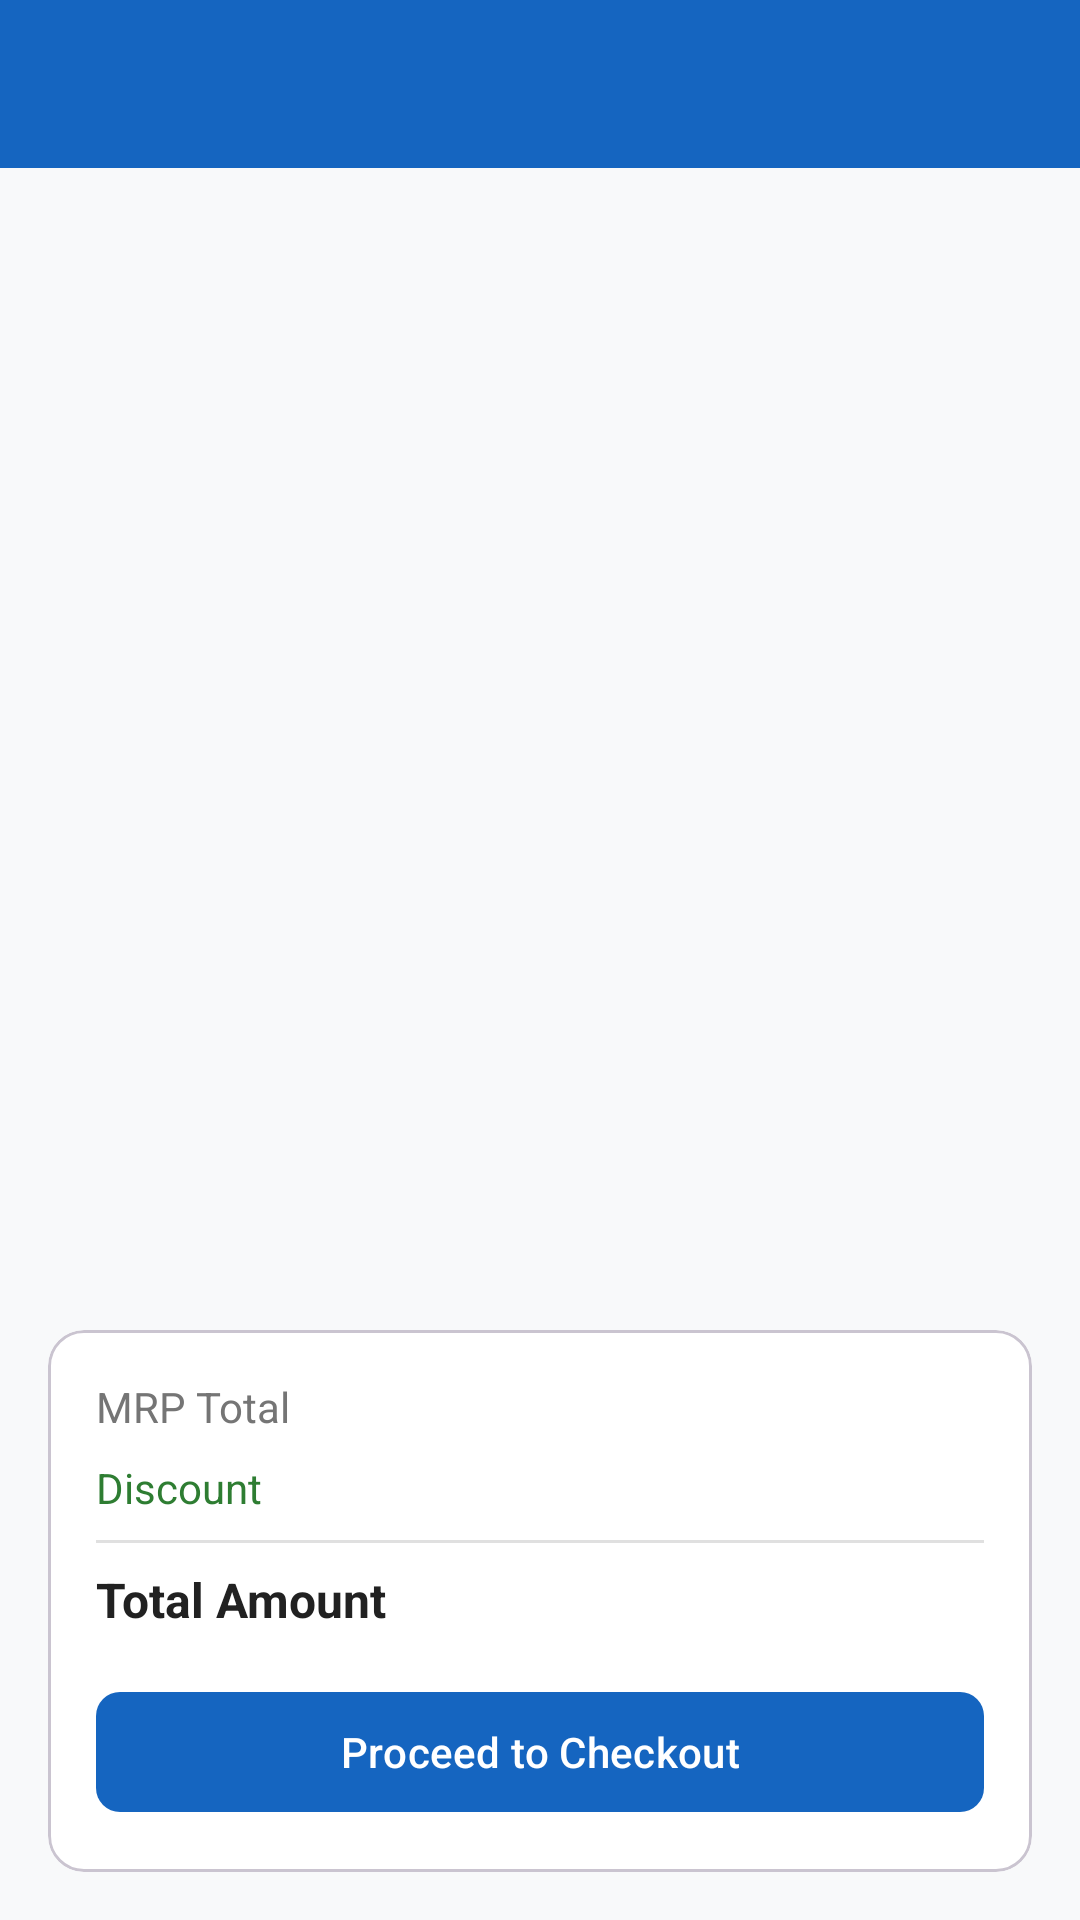

The Android layout XML behind this screen, and the referenced resources:
<!-- AndroidManifest.xml: application theme Theme.FreshCart -->
<!-- res/layout/fragment_cart.xml -->
<?xml version="1.0" encoding="utf-8"?>
<LinearLayout xmlns:android="http://schemas.android.com/apk/res/android"
    xmlns:app="http://schemas.android.com/apk/res-auto"
    android:layout_width="match_parent"
    android:layout_height="match_parent"
    android:orientation="vertical"
    android:background="@color/background">

    
    <LinearLayout
        android:id="@+id/emptyCartLayout"
        android:layout_width="match_parent"
        android:layout_height="match_parent"
        android:orientation="vertical"
        android:gravity="center"
        android:visibility="gone">

        <ImageView
            android:layout_width="@dimen/image_large"
            android:layout_height="@dimen/image_large"
            android:src="@drawable/ic_launcher_foreground"
            android:contentDescription="@string/cart_empty_title"
            android:layout_marginBottom="@dimen/spacing_lg" />

        <TextView
            android:layout_width="wrap_content"
            android:layout_height="wrap_content"
            android:text="@string/cart_empty_title"
            android:textSize="@dimen/text_size_lg"
            android:textColor="@color/text_primary"
            android:layout_marginBottom="@dimen/spacing_sm" />

        <TextView
            android:layout_width="wrap_content"
            android:layout_height="wrap_content"
            android:text="@string/cart_empty_subtitle"
            android:textSize="@dimen/text_size_md"
            android:textColor="@color/text_secondary"
            android:layout_marginBottom="@dimen/spacing_lg" />

        <com.google.android.material.button.MaterialButton
            android:id="@+id/browseProductsButton"
            android:layout_width="wrap_content"
            android:layout_height="@dimen/button_height"
            android:text="@string/cart_browse_products"
            app:backgroundTint="@color/primary" />

    </LinearLayout>

    
    <LinearLayout
        android:layout_width="match_parent"
        android:layout_height="match_parent"
        android:orientation="vertical">

        
        <com.google.android.material.appbar.AppBarLayout
            android:layout_width="match_parent"
            android:layout_height="wrap_content">

            <androidx.appcompat.widget.Toolbar
                android:layout_width="match_parent"
                android:layout_height="@dimen/toolbar_height"
                android:background="@color/primary"
                android:title="@string/nav_cart"
                app:titleTextColor="@color/on_primary" />

        </com.google.android.material.appbar.AppBarLayout>

        
        <androidx.recyclerview.widget.RecyclerView
            android:id="@+id/cartRecyclerView"
            android:layout_width="match_parent"
            android:layout_height="0dp"
            android:layout_weight="1"
            android:paddingTop="@dimen/spacing_md"
            android:clipToPadding="false" />

        
        <com.google.android.material.card.MaterialCardView
            android:layout_width="match_parent"
            android:layout_height="wrap_content"
            android:layout_margin="@dimen/spacing_md"
            app:cardCornerRadius="@dimen/card_corner_radius">

            <LinearLayout
                android:layout_width="match_parent"
                android:layout_height="wrap_content"
                android:orientation="vertical"
                android:padding="@dimen/spacing_md">

                <LinearLayout
                    android:layout_width="match_parent"
                    android:layout_height="wrap_content"
                    android:orientation="horizontal"
                    android:layout_marginBottom="@dimen/spacing_sm">

                    <TextView
                        android:layout_width="0dp"
                        android:layout_height="wrap_content"
                        android:layout_weight="1"
                        android:text="@string/cart_mrp_total"
                        android:textColor="@color/text_secondary" />

                    <TextView
                        android:id="@+id/mrpTotalValue"
                        android:layout_width="wrap_content"
                        android:layout_height="wrap_content"
                        android:text=""
                        android:textColor="@color/text_primary" />

                </LinearLayout>

                <LinearLayout
                    android:layout_width="match_parent"
                    android:layout_height="wrap_content"
                    android:orientation="horizontal"
                    android:layout_marginBottom="@dimen/spacing_sm">

                    <TextView
                        android:layout_width="0dp"
                        android:layout_height="wrap_content"
                        android:layout_weight="1"
                        android:text="@string/cart_discount"
                        android:textColor="@color/success" />

                    <TextView
                        android:id="@+id/discountValue"
                        android:layout_width="wrap_content"
                        android:layout_height="wrap_content"
                        android:text=""
                        android:textColor="@color/success" />

                </LinearLayout>

                <View
                    android:layout_width="match_parent"
                    android:layout_height="@dimen/divider_height"
                    android:background="@color/divider"
                    android:layout_marginBottom="@dimen/spacing_sm" />

                <LinearLayout
                    android:layout_width="match_parent"
                    android:layout_height="wrap_content"
                    android:orientation="horizontal"
                    android:layout_marginBottom="@dimen/spacing_md">

                    <TextView
                        android:layout_width="0dp"
                        android:layout_height="wrap_content"
                        android:layout_weight="1"
                        android:text="@string/cart_total_amount"
                        android:textSize="@dimen/text_size_lg"
                        android:textStyle="bold"
                        android:textColor="@color/text_primary" />

                    <TextView
                        android:id="@+id/totalAmountValue"
                        android:layout_width="wrap_content"
                        android:layout_height="wrap_content"
                        android:text=""
                        android:textSize="@dimen/text_size_lg"
                        android:textStyle="bold"
                        android:textColor="@color/primary" />

                </LinearLayout>

                <com.google.android.material.button.MaterialButton
                    android:id="@+id/checkoutButton"
                    android:layout_width="match_parent"
                    android:layout_height="@dimen/button_height"
                    android:text="@string/cart_proceed_checkout"
                    app:backgroundTint="@color/primary"
                    app:cornerRadius="@dimen/button_corner_radius" />

            </LinearLayout>

        </com.google.android.material.card.MaterialCardView>

    </LinearLayout>

</LinearLayout>
<!-- resources referenced by this layout -->
<resources>
  <color name="background">#F8F9FA</color>
  <color name="divider">#E0E0E0</color>
  <color name="on_primary">#FFFFFF</color>
  <color name="primary">#1565C0</color>
  <color name="success">#2E7D32</color>
  <color name="text_primary">#212121</color>
  <color name="text_secondary">#757575</color>
  <dimen name="button_corner_radius">8dp</dimen>
  <dimen name="button_height">48dp</dimen>
  <dimen name="card_corner_radius">12dp</dimen>
  <dimen name="divider_height">1dp</dimen>
  <dimen name="image_large">120dp</dimen>
  <dimen name="spacing_lg">24dp</dimen>
  <dimen name="spacing_md">16dp</dimen>
  <dimen name="spacing_sm">8dp</dimen>
  <dimen name="text_size_lg">16sp</dimen>
  <dimen name="text_size_md">14sp</dimen>
  <dimen name="toolbar_height">56dp</dimen>
  <!-- drawable ic_launcher_foreground (drawable) -->
  ﻿<?xml version="1.0" encoding="utf-8"?>
  <vector xmlns:android="http://schemas.android.com/apk/res/android"
      android:width="108dp"
      android:height="108dp"
      android:viewportWidth="108"
      android:viewportHeight="108">
      <path
          android:fillColor="#2F80ED"
          android:pathData="M0,0h108v108h-108z" />
      <path
          android:fillColor="#FFFFFF"
          android:pathData="M26,26h56v56h-56z" />
  </vector>
  <string name="cart_browse_products">Browse Products</string>
  <string name="cart_discount">Discount</string>
  <string name="cart_empty_subtitle">Add some fresh groceries to get started</string>
  <string name="cart_empty_title">Your cart is empty</string>
  <string name="cart_mrp_total">MRP Total</string>
  <string name="cart_proceed_checkout">Proceed to Checkout</string>
  <string name="cart_total_amount">Total Amount</string>
  <string name="nav_cart">Cart</string>
  <color name="primary_variant">#003c8f</color>
  <color name="surface">#FFFFFF</color>
  <color name="error">#D32F2F</color>
  <style name="TextAppearance.FreshCart.HeadlineMedium">
          <item name="android:textSize">@dimen/text_size_headline</item>
          <item name="android:textStyle">bold</item>
          <item name="android:textColor">@color/text_primary</item>
      </style>
  <style name="TextAppearance.FreshCart.TitleMedium">
          <item name="android:textSize">@dimen/text_size_title</item>
          <item name="android:textStyle">bold</item>
          <item name="android:textColor">@color/text_primary</item>
      </style>
  <style name="TextAppearance.FreshCart.BodyMedium">
          <item name="android:textSize">@dimen/text_size_md</item>
          <item name="android:textStyle">normal</item>
          <item name="android:textColor">@color/text_primary</item>
      </style>
  <style name="TextAppearance.FreshCart.LabelSmall">
          <item name="android:textSize">@dimen/text_size_sm</item>
          <item name="android:textStyle">normal</item>
          <item name="android:textColor">@color/text_secondary</item>
      </style>
  <style name="Widget.FreshCart.OutlinedButton" parent="Widget.Material3.Button.OutlinedButton">
          <item name="cornerRadius">@dimen/button_corner_radius</item>
      </style>
  <dimen name="text_size_headline">28sp</dimen>
  <dimen name="text_size_title">20sp</dimen>
  <dimen name="text_size_sm">12sp</dimen>
</resources>
